Run: headless pygame with SDL's dummy video driver; simulated clock (each Clock.tick advances the game by its frame time, no real sleeping); random seed 0; keys injected as events and as key.get_pressed() state; no mouse input.
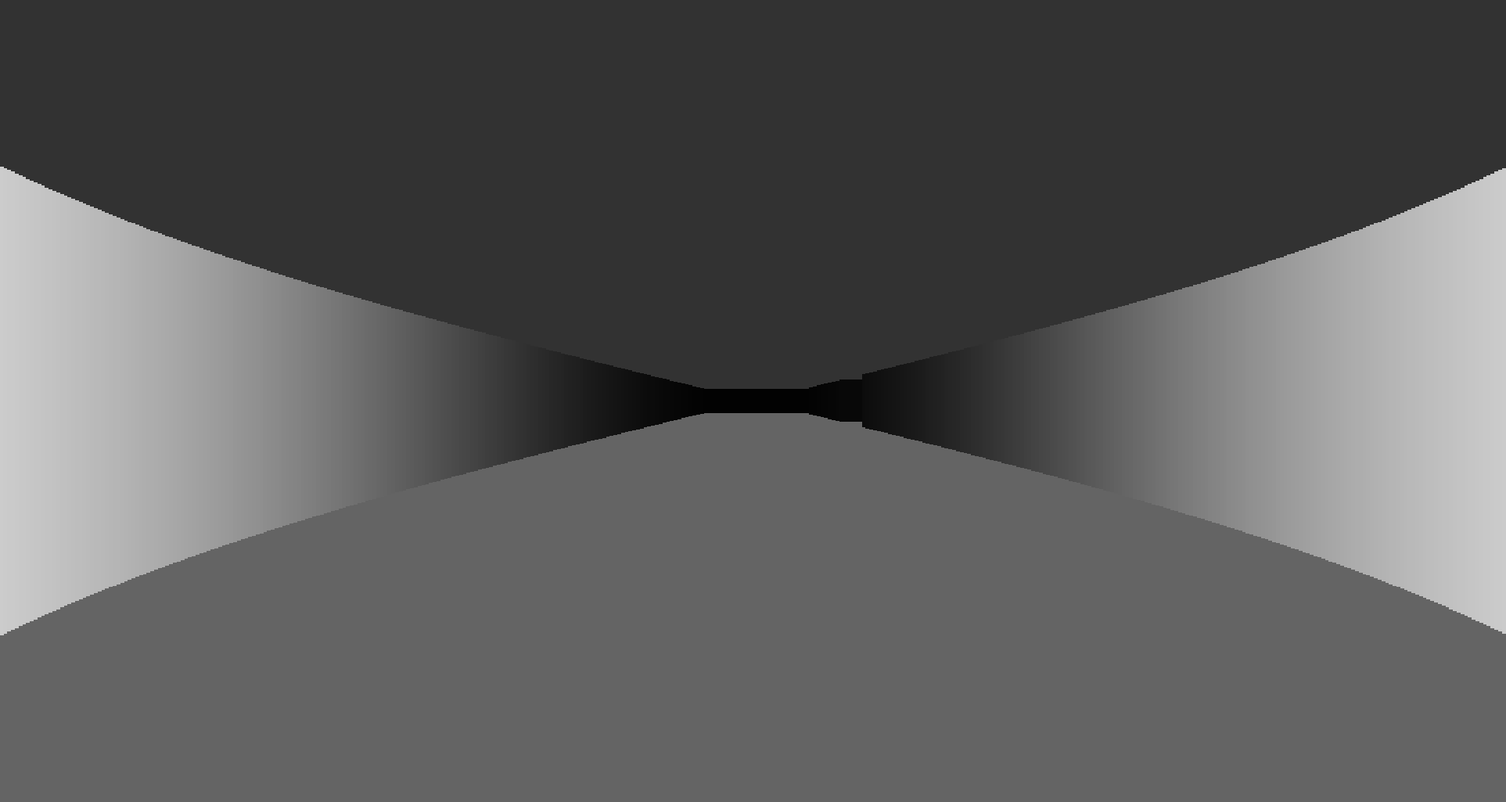
Frame 1 of 4 · flips 1–60 · no input
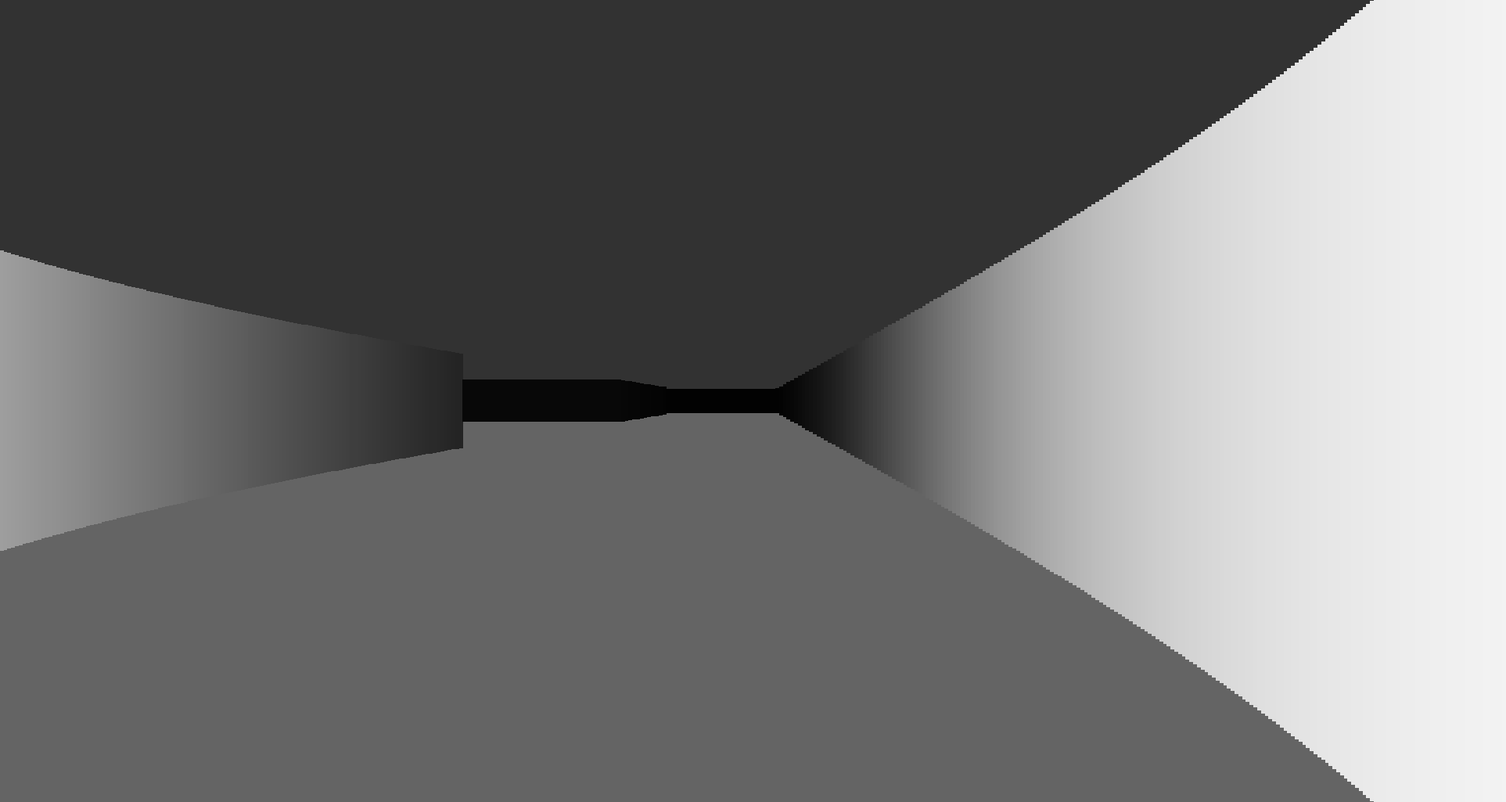
Frame 2 of 4 · flips 61–180 · tapped SPACE, RETURN · held RIGHT (→), D
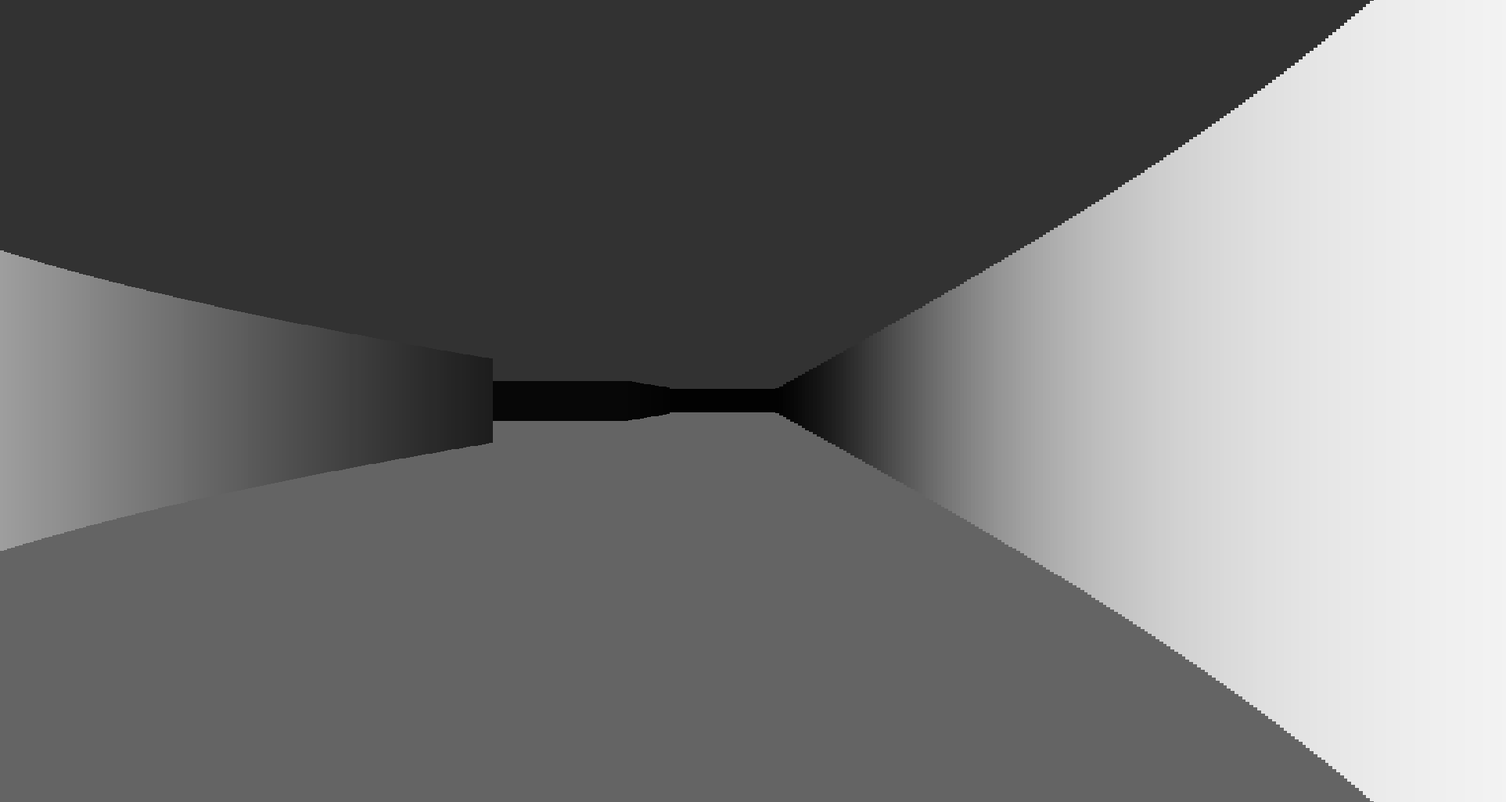
Frame 3 of 4 · flips 181–300 · held DOWN (↓), S
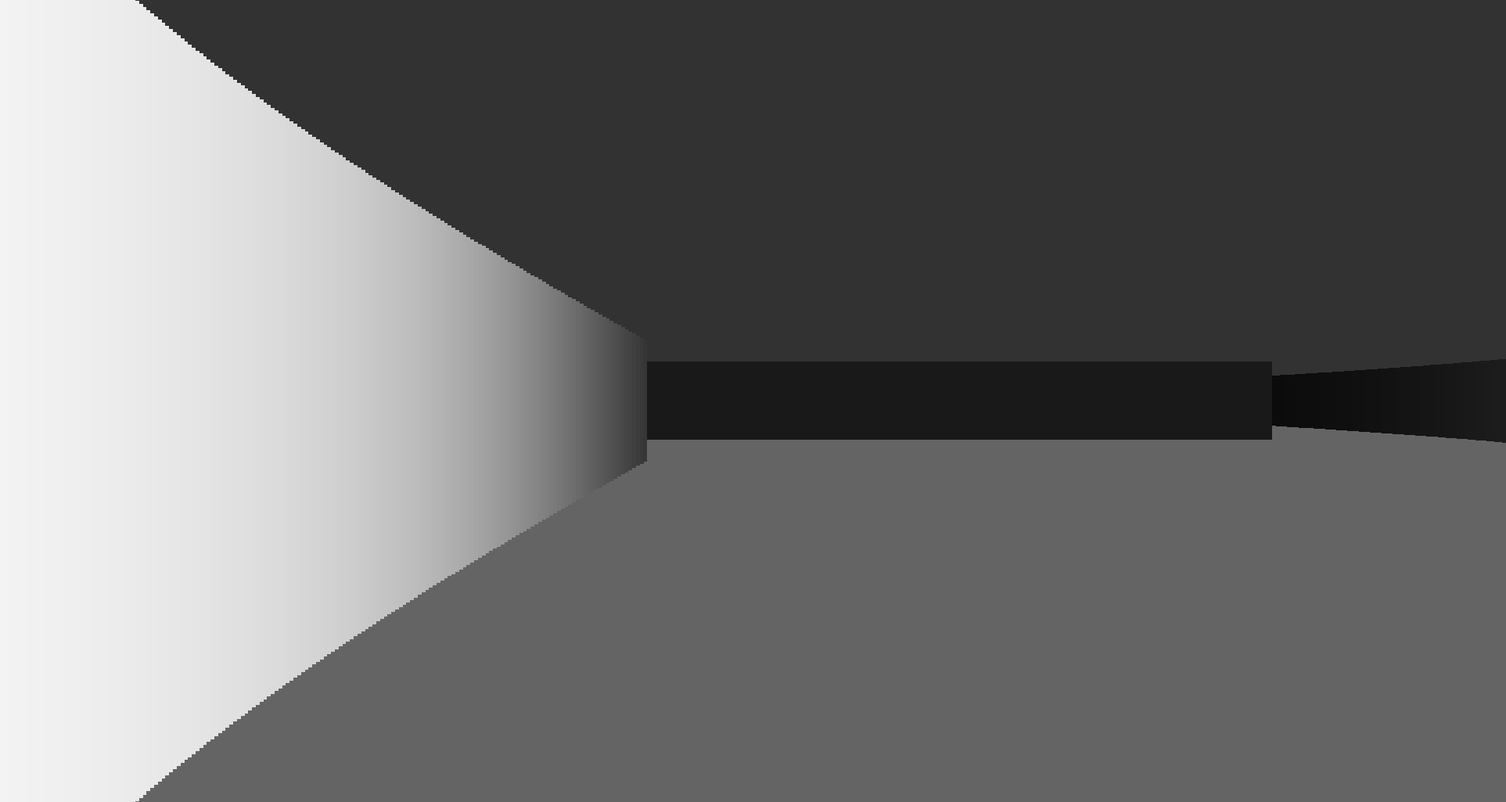
Frame 4 of 4 · flips 301–420 · held LEFT (←), A, UP (↑), W

The pygame program that drew these frames:

import pygame
import math
import sys

# ---------- SETTINGS ----------
WIDTH, HEIGHT = 1925, 1025
HALF_HEIGHT = HEIGHT // 2
FPS = 60

FOV = math.radians(90)
NUM_RAYS = 400
MAX_DEPTH = 800
DELTA_ANGLE = FOV / NUM_RAYS
SCALE = WIDTH / NUM_RAYS
    
TILE = 100

MOUSE_SENSITIVITY = 0.002
MAX_PITCH = math.radians(80)

ROTATE_SPEED_2D = 0.05

# Jump physics
GRAVITY = 0.6
JUMP_VELOCITY = 18
AIR_SPEED_MULTIPLIER = 1.2
EYE_HEIGHT = 0

# Mode
mode = "3D"

# ---------- MAP ----------
WORLD_MAP = [
    "111111111111",
    "100000000001",
    "101111011101",
    "100100010001",
    "101100011101",
    "100000000001",
    "111111111111"
]

MAP_W = len(WORLD_MAP[0])
MAP_H = len(WORLD_MAP)

# ---------- PLAYER ----------
px, py = 150, 150
angle = 0
pitch = 0.0
speed = 4
PLAYER_RADIUS = 20

# Dash
DASH_SPEED = 20
DASH_TIME = 6
dash_timer = 0

# Dash effects
dash_shake = 0
trail_strength = 0

# Jump state
eye_z = 0.0
z_vel = 0.0
on_ground = True

# ---------- INIT ----------
pygame.init()
screen = pygame.display.set_mode((WIDTH, HEIGHT))
pygame.display.set_caption("Raycasting FPS (DDA Fixed)")
clock = pygame.time.Clock()

pygame.event.set_grab(True)
pygame.mouse.set_visible(False)

prev_frame = pygame.Surface((WIDTH, HEIGHT)).convert_alpha()
prev_frame.set_alpha(0)

# ---------- HELPERS ----------
def is_wall(x, y):
    i = int(x // TILE)
    j = int(y // TILE)
    if i < 0 or j < 0 or i >= MAP_W or j >= MAP_H:
        return True
    return WORLD_MAP[j][i] == '1'

def move_with_collision(dx, dy):
    global px, py
    new_x = px + dx
    if not is_wall(new_x + PLAYER_RADIUS, py) and not is_wall(new_x - PLAYER_RADIUS, py):
        px = new_x
    new_y = py + dy
    if not is_wall(px, new_y + PLAYER_RADIUS) and not is_wall(px, new_y - PLAYER_RADIUS):
        py = new_y

def move_with_collision_2d(dx, dy):
    global px, py
    nx = px + dx
    ny = py + dy

    if not is_wall(nx, py):
        px = nx
    if not is_wall(px, ny):
        py = ny

# ---------- RAYCAST ----------
def raycasting():
    start_angle = angle - FOV / 2
    pitch_clamped = max(-MAX_PITCH, min(MAX_PITCH, pitch))
    tan_pitch = math.tan(pitch_clamped)
    proj_plane = WIDTH / (2 * math.tan(FOV / 2))

    for ray in range(NUM_RAYS):
        cur_angle = start_angle + ray * DELTA_ANGLE
        sin_a = math.sin(cur_angle)
        cos_a = math.cos(cur_angle)

        map_x = int(px // TILE)
        map_y = int(py // TILE)

        delta_dist_x = abs(1 / cos_a) if cos_a != 0 else 1e30
        delta_dist_y = abs(1 / sin_a) if sin_a != 0 else 1e30

        if cos_a < 0:
            step_x = -1
            side_dist_x = (px - map_x * TILE) * delta_dist_x
        else:
            step_x = 1
            side_dist_x = ((map_x + 1) * TILE - px) * delta_dist_x

        if sin_a < 0:
            step_y = -1
            side_dist_y = (py - map_y * TILE) * delta_dist_y
        else:
            step_y = 1
            side_dist_y = ((map_y + 1) * TILE - py) * delta_dist_y

        hit = False
        side = 0

        while not hit:
            if side_dist_x < side_dist_y:
                side_dist_x += delta_dist_x * TILE
                map_x += step_x
                side = 0
            else:
                side_dist_y += delta_dist_y * TILE
                map_y += step_y
                side = 1

            if map_x < 0 or map_y < 0 or map_x >= MAP_W or map_y >= MAP_H:
                break
            if WORLD_MAP[map_y][map_x] == '1':
                hit = True

        if not hit:
            continue

        if side == 0:
            wall_distance = (map_x - px / TILE + (1 - step_x) / 2) / cos_a
        else:
            wall_distance = (map_y - py / TILE + (1 - step_y) / 2) / sin_a

        wall_distance *= TILE
        wall_distance *= math.cos(angle - cur_angle)

        wall_height = 30000 / (wall_distance + 0.0001)
        wall_y = HALF_HEIGHT - wall_height // 2
        wall_y += tan_pitch * HALF_HEIGHT

        jump_offset = eye_z * (proj_plane / (wall_distance + 0.0001)) * 0.12
        wall_y += jump_offset

        shade = 255 / (1 + wall_distance * wall_distance * 0.0001)
        shade = max(0, min(255, shade))
        color = (int(shade), int(shade), int(shade))

        pygame.draw.rect(
            screen,
            color,
            (int(ray * SCALE), int(wall_y), int(SCALE + 1), int(wall_height))
        )


# ---------- 2D DRAW ----------
def draw_2d():

    scale_x = WIDTH / (MAP_W * TILE)
    scale_y = HEIGHT / (MAP_H * TILE)
    scale = min(scale_x, scale_y)  # uniform scale to fit screen

    offset_x = (WIDTH - MAP_W * TILE * scale) // 2
    offset_y = (HEIGHT - MAP_H * TILE * scale) // 2

    # Draw map tiles
    for y, row in enumerate(WORLD_MAP):
        for x, cell in enumerate(row):
            color = (90, 90, 90) if cell == '1' else (30, 30, 30)
            pygame.draw.rect(
                screen,
                color,
                (
                    offset_x + x * TILE * scale,
                    offset_y + y * TILE * scale,
                    TILE * scale,
                    TILE * scale
                )
            )

    # Draw player
    pxs = offset_x + px * scale
    pys = offset_y + py * scale
    pygame.draw.circle(screen, (0, 200, 255), (int(pxs), int(pys)), 6)

    # Draw player direction arrow
    pygame.draw.line(
        screen,
        (0, 200, 255),
        (pxs, pys),
        (pxs + math.cos(angle) * 20, pys + math.sin(angle) * 20),
        2
    )

    # Draw FOV cone
    NUM_2D_RAYS = 60
    FOV_LENGTH = 200  # length of cone in pixels
    cone_points = [(pxs, pys)]

    for r in range(NUM_2D_RAYS + 1):
        ray_angle = angle - FOV/2 + r * (FOV / NUM_2D_RAYS)
        end_x = pxs + math.cos(ray_angle) * FOV_LENGTH
        end_y = pys + math.sin(ray_angle) * FOV_LENGTH
        cone_points.append((end_x, end_y))

    # Semi-transparent polygon for cone
    cone_surface = pygame.Surface((WIDTH, HEIGHT), pygame.SRCALPHA)
    pygame.draw.polygon(cone_surface, (0, 255, 255, 50), cone_points)
    screen.blit(cone_surface, (0, 0))

    # Draw rays to walls (like mini raycasting)
    for r in range(NUM_2D_RAYS):
        ray_angle = angle - FOV/2 + r * (FOV / NUM_2D_RAYS)
        step = 2  # pixel step for ray march
        ray_x, ray_y = px, py

        for _ in range(MAX_DEPTH // step):
            ray_x += math.cos(ray_angle) * step
            ray_y += math.sin(ray_angle) * step

            # convert to map coordinates
            if is_wall(ray_x, ray_y):
                end_x = offset_x + ray_x * scale
                end_y = offset_y + ray_y * scale
                pygame.draw.line(screen, (255, 100, 0), (pxs, pys), (end_x, end_y), 1)
                break

# ---------- GAME LOOP ----------
running = True
while running:
    screen.fill((30, 30, 30))

    pitch_clamped = max(-MAX_PITCH, min(MAX_PITCH, pitch))
    tan_pitch = math.tan(pitch_clamped)
    horizon = HALF_HEIGHT + tan_pitch * HALF_HEIGHT
    floor_shift = -eye_z * 0.008

    pygame.draw.rect(screen, (50,50,50), (0,0,WIDTH,int(horizon)))
    pygame.draw.rect(screen, (100,100,100), (0,int(horizon+floor_shift),WIDTH,HEIGHT))

    for event in pygame.event.get():
        if event.type == pygame.QUIT:
            running = False
        if event.type == pygame.KEYDOWN:
            if event.key == pygame.K_ESCAPE:
                running = False
            if event.key == pygame.K_TAB:
                mode = "2D" if mode == "3D" else "3D"
            if event.key == pygame.K_SPACE and on_ground:
                z_vel = JUMP_VELOCITY
                on_ground = False
            if event.key == pygame.K_q and dash_timer == 0:
                dash_timer = DASH_TIME

    # Mouse look ONLY in 3D
    if mode == "3D":
        mx, my = pygame.mouse.get_rel()
        angle += mx * MOUSE_SENSITIVITY
        pitch -= my * MOUSE_SENSITIVITY
        pitch = max(-MAX_PITCH, min(MAX_PITCH, pitch))
    else:
        pygame.mouse.get_rel()

    dx = dy = 0
    keys = pygame.key.get_pressed()
    move_speed = speed

    if dash_timer > 0:
        move_speed = DASH_SPEED
        dash_timer -= 1
        dash_shake = 4
        trail_strength = 160
    else:
        trail_strength = max(0, trail_strength - 10)

    if not on_ground:
        move_speed *= AIR_SPEED_MULTIPLIER

    if mode == "3D":
        if keys[pygame.K_w]:
            dx += move_speed * math.cos(angle)
            dy += move_speed * math.sin(angle)
        if keys[pygame.K_s]:
            dx -= move_speed * math.cos(angle)
            dy -= move_speed * math.sin(angle)
        if keys[pygame.K_a]:
            dx += move_speed * math.cos(angle - math.pi/2)
            dy += move_speed * math.sin(angle - math.pi/2)
        if keys[pygame.K_d]:
            dx += move_speed * math.cos(angle + math.pi/2)
            dy += move_speed * math.sin(angle + math.pi/2)
    else:
        if keys[pygame.K_w]:
            dx += move_speed * math.cos(angle)
            dy += move_speed * math.sin(angle)
        if keys[pygame.K_s]:
            dx -= move_speed * math.cos(angle)
            dy -= move_speed * math.sin(angle)
        if keys[pygame.K_a]:
            angle -= ROTATE_SPEED_2D
        if keys[pygame.K_d]:
            angle += ROTATE_SPEED_2D

    if mode == "3D":
        move_with_collision(dx, dy)
    else:
        move_with_collision_2d(dx, dy)


    if not on_ground:
        z_vel -= GRAVITY
        eye_z += z_vel
        if eye_z <= EYE_HEIGHT:
            eye_z = EYE_HEIGHT
            z_vel = 0
            on_ground = True

    if trail_strength > 0:
        prev_frame.set_alpha(trail_strength)
        screen.blit(prev_frame, (int(math.cos(angle)*4), int(math.sin(angle)*4)))

    if mode == "3D":
        raycasting()
    else:
        draw_2d()

    prev_frame.blit(screen,(0,0))
    pygame.display.flip()
    clock.tick(FPS)

pygame.quit()
sys.exit()
